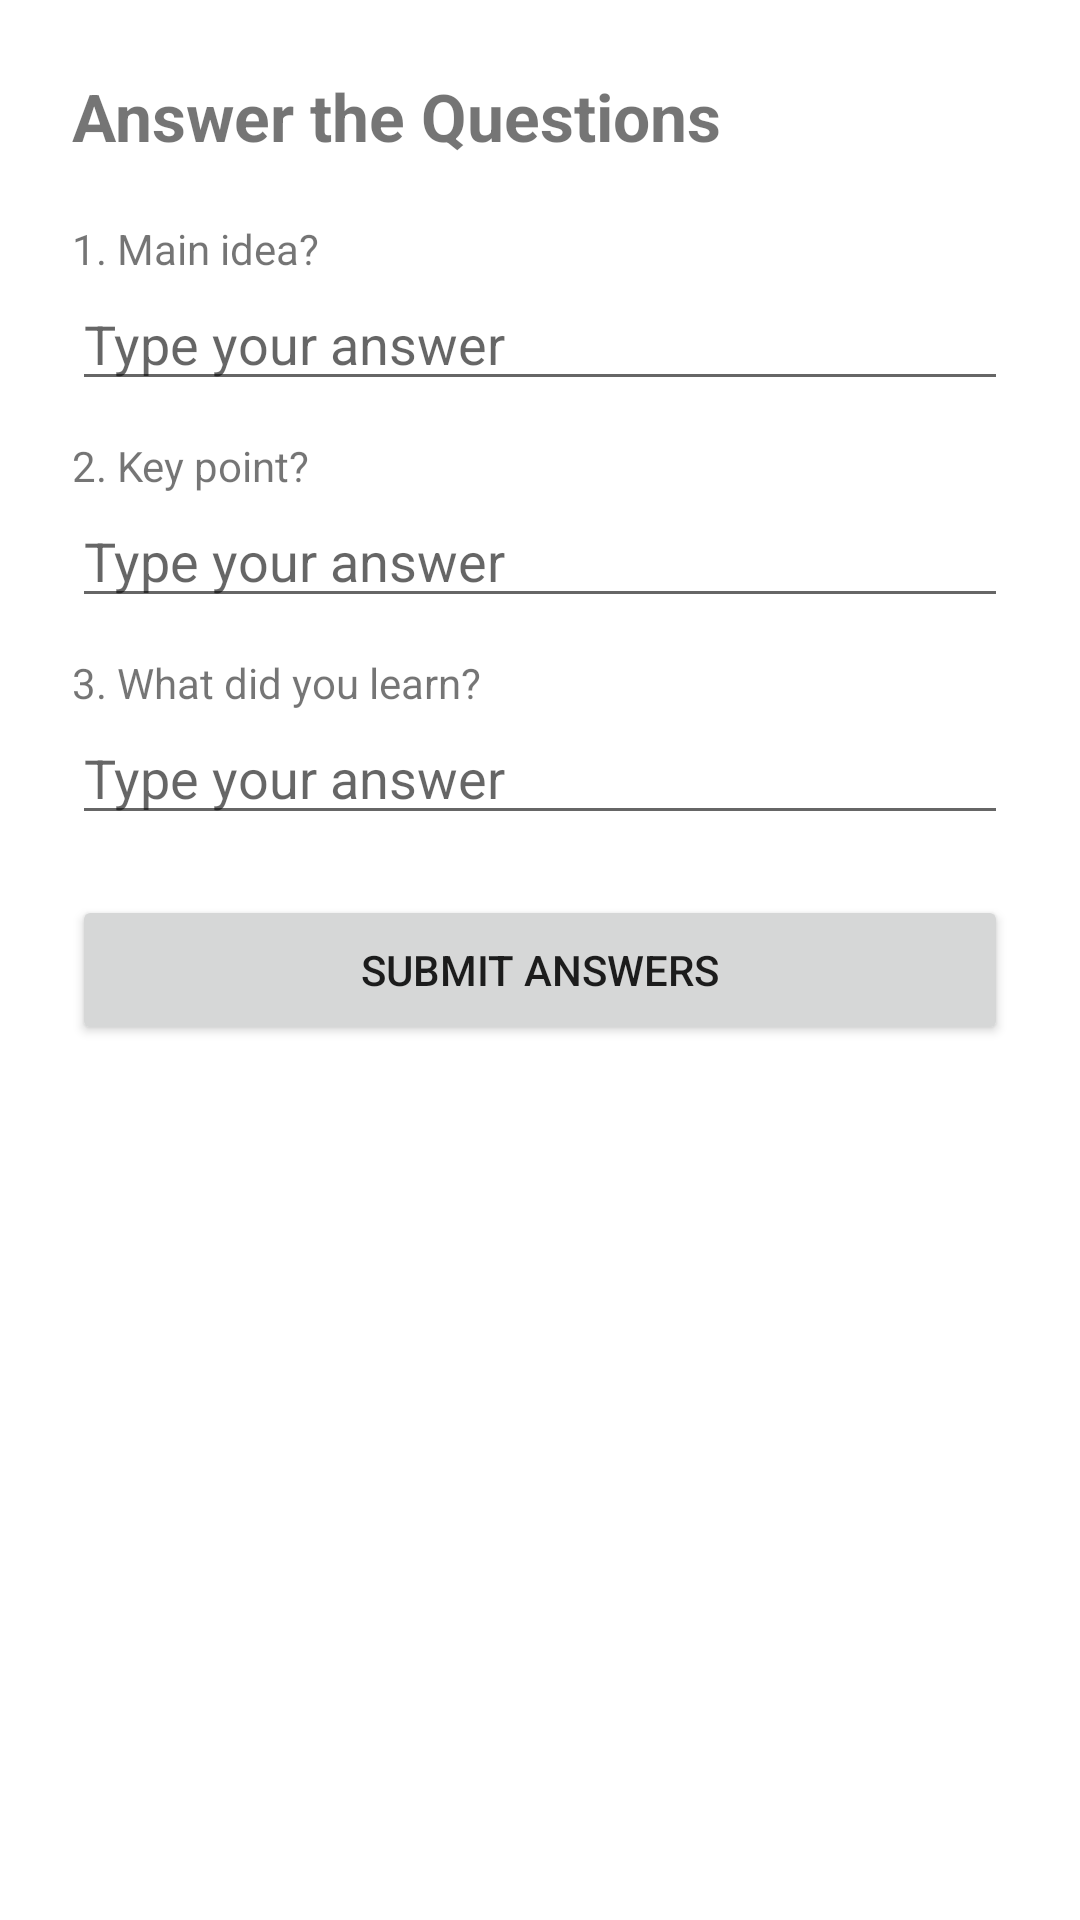

The Android layout XML behind this screen, and the referenced resources:
<!-- AndroidManifest.xml: application theme Theme.ReadSmart -->
<!-- res/layout/activity_question.xml -->
<?xml version="1.0" encoding="utf-8"?>
<LinearLayout
    xmlns:android="http://schemas.android.com/apk/res/android"
    android:layout_width="match_parent"
    android:layout_height="match_parent"
    android:orientation="vertical">

    <ScrollView
        android:layout_width="match_parent"
        android:layout_height="match_parent">

        <LinearLayout
            android:layout_width="match_parent"
            android:layout_height="wrap_content"
            android:orientation="vertical"
            android:padding="24dp">

            <TextView
                android:layout_width="wrap_content"
                android:layout_height="wrap_content"
                android:text="Answer the Questions"
                android:textSize="22sp"
                android:textStyle="bold"
                android:layout_marginBottom="20dp"/>

            <TextView
                android:layout_width="wrap_content"
                android:layout_height="wrap_content"
                android:text="1. Main idea?" />

            <EditText
                android:id="@+id/ans1"
                android:layout_width="match_parent"
                android:layout_height="wrap_content"
                android:layout_marginBottom="12dp"
                android:hint="Type your answer"/>

            <TextView
                android:layout_width="wrap_content"
                android:layout_height="wrap_content"
                android:text="2. Key point?" />

            <EditText
                android:id="@+id/ans2"
                android:layout_width="match_parent"
                android:layout_height="wrap_content"
                android:layout_marginBottom="12dp"
                android:hint="Type your answer"/>

            <TextView
                android:layout_width="wrap_content"
                android:layout_height="wrap_content"
                android:text="3. What did you learn?" />

            <EditText
                android:id="@+id/ans3"
                android:layout_width="match_parent"
                android:layout_height="wrap_content"
                android:layout_marginBottom="20dp"
                android:hint="Type your answer"/>

            <Button
                android:id="@+id/btnSubmit"
                android:layout_width="match_parent"
                android:layout_height="50dp"
                android:text="Submit Answers"/>

        </LinearLayout>

    </ScrollView>

</LinearLayout>
<!-- resources referenced by this layout -->
<resources>
  <style name="Theme.ReadSmart" parent="Theme.MaterialComponents.DayNight.NoActionBar">
  
          
          <item name="colorPrimary">#2196F3</item>
          <item name="colorPrimaryVariant">#1976D2</item>
          <item name="colorOnPrimary">#FFFFFF</item>
  
          
          <item name="colorSecondary">#03A9F4</item>
          <item name="colorOnSecondary">#FFFFFF</item>
  
      </style>
</resources>
